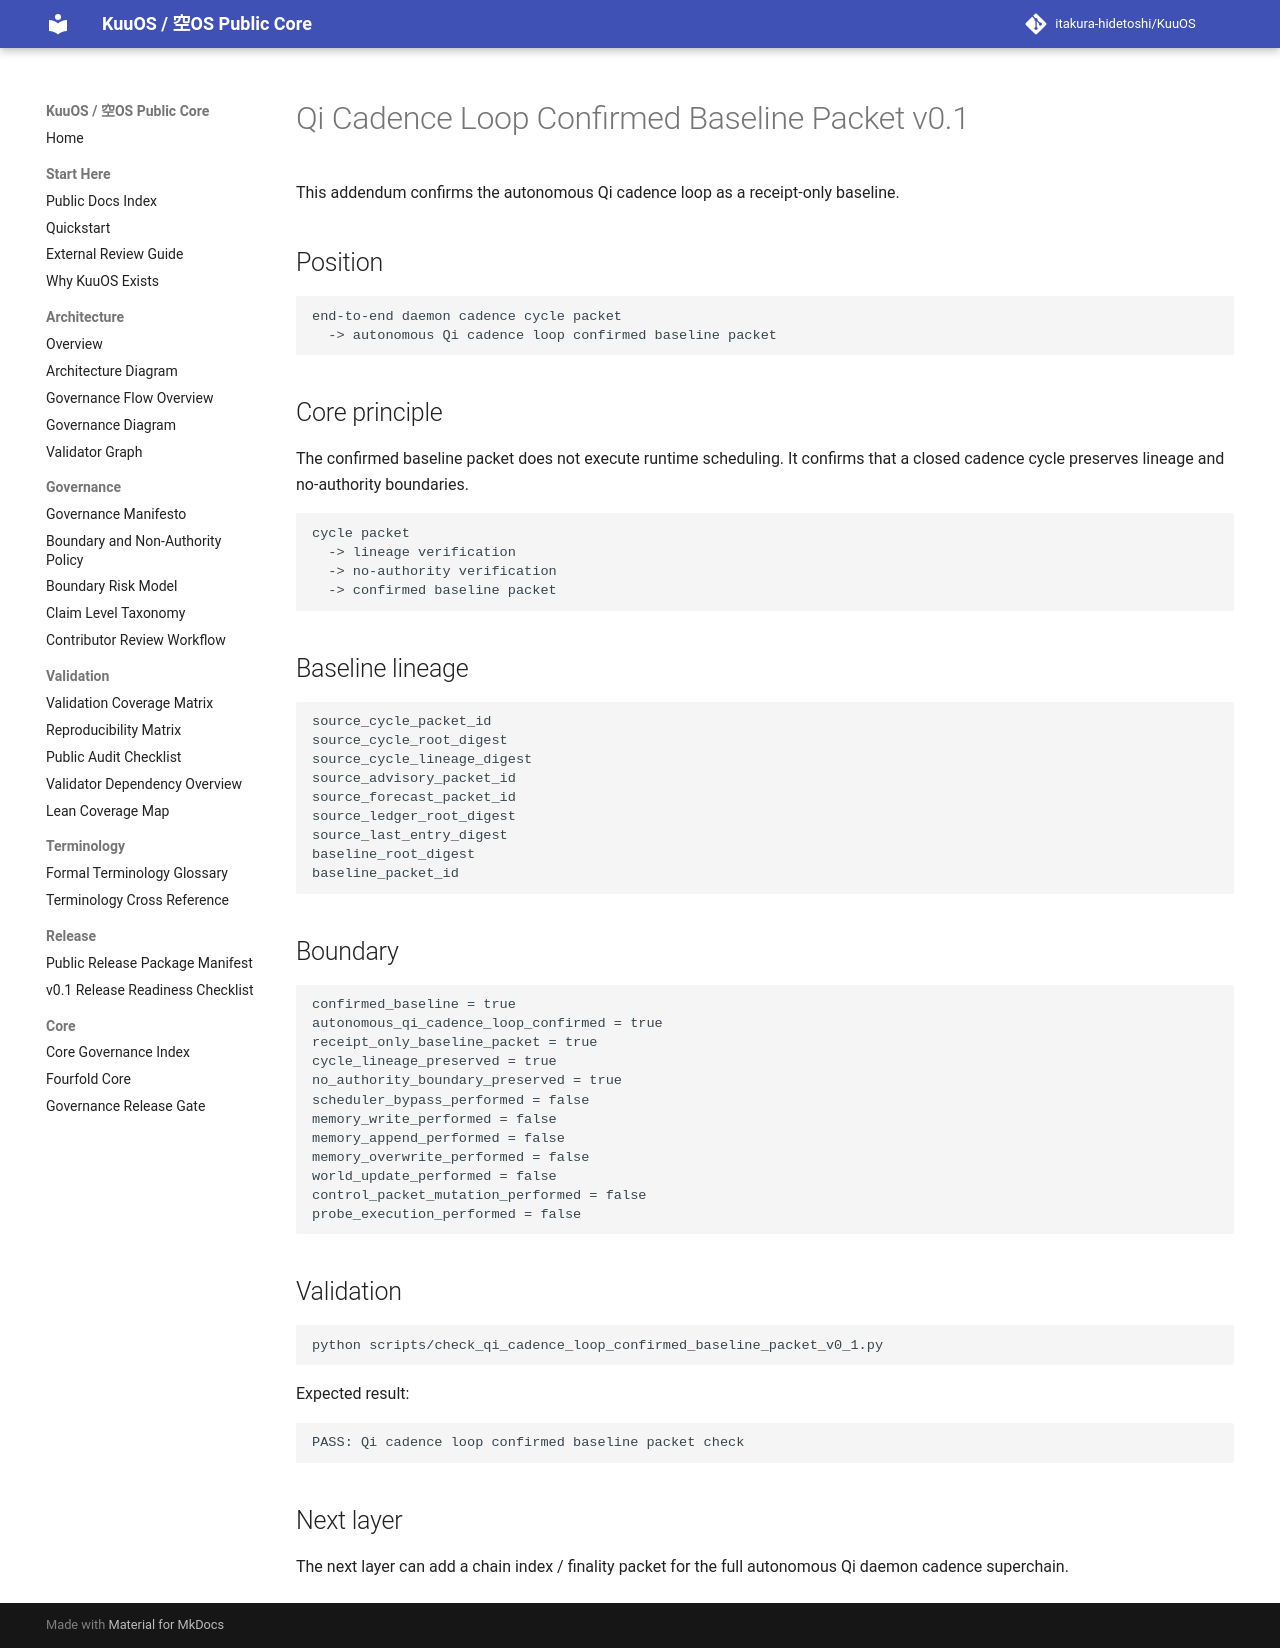

repository: itakura-hidetoshi/KuuOS · page: qi_cadence_loop_confirmed_baseline_packet_note_v0_1/index.html · generator: mkdocs

# Qi Cadence Loop Confirmed Baseline Packet v0.1

This addendum confirms the autonomous Qi cadence loop as a receipt-only baseline.

## Position

```text
end-to-end daemon cadence cycle packet
  -> autonomous Qi cadence loop confirmed baseline packet
```

## Core principle

The confirmed baseline packet does not execute runtime scheduling. It confirms that a closed cadence cycle preserves lineage and no-authority boundaries.

```text
cycle packet
  -> lineage verification
  -> no-authority verification
  -> confirmed baseline packet
```

## Baseline lineage

```text
source_cycle_packet_id
source_cycle_root_digest
source_cycle_lineage_digest
source_advisory_packet_id
source_forecast_packet_id
source_ledger_root_digest
source_last_entry_digest
baseline_root_digest
baseline_packet_id
```

## Boundary

```text
confirmed_baseline = true
autonomous_qi_cadence_loop_confirmed = true
receipt_only_baseline_packet = true
cycle_lineage_preserved = true
no_authority_boundary_preserved = true
scheduler_bypass_performed = false
memory_write_performed = false
memory_append_performed = false
memory_overwrite_performed = false
world_update_performed = false
control_packet_mutation_performed = false
probe_execution_performed = false
```

## Validation

```bash
python scripts/check_qi_cadence_loop_confirmed_baseline_packet_v0_1.py
```

Expected result:

```text
PASS: Qi cadence loop confirmed baseline packet check
```

## Next layer

The next layer can add a chain index / finality packet for the full autonomous Qi daemon cadence superchain.
